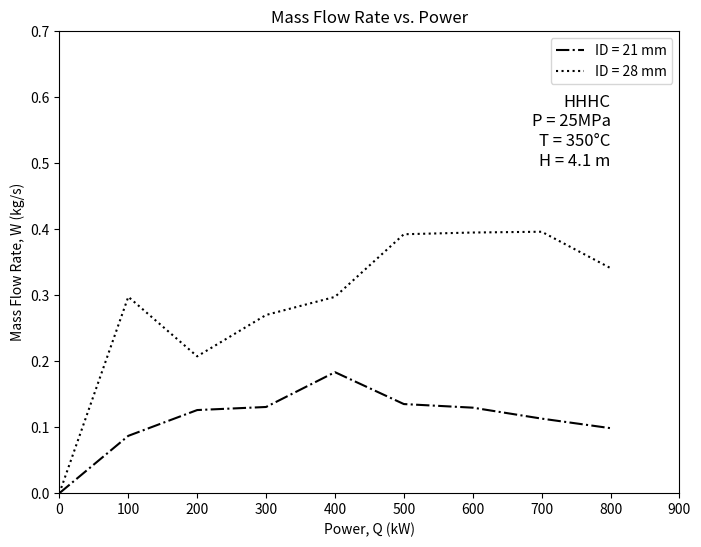

Write Python code to recreate this figure.
import matplotlib.pyplot as plt

# Provided data
x_data = [0, 100, 200, 300, 400, 500, 600, 700, 800]

y_data_21 = [0, 0.086839, 0.125914, 0.130577, 0.183309, 0.134998, 0.129542, 0.112946, 0.0984636]
y_data_28 = [0, 0.2975, 0.2073, 0.27, 0.2974, 0.3923, 0.3949, 0.3961, 0.341]
# Custom tick values
x_ticks = [0, 100, 200, 300, 400, 500, 600, 700, 800, 900]
y_ticks = [0, 0.1, 0.2, 0.3, 0.4, 0.5, 0.6, 0.7]

# Create the plot
plt.figure(figsize=(8, 6))  # Optional: set the figure size

plt.plot(x_data, y_data_21, linestyle='-.', label='ID = 21 mm', color='k')
plt.plot(x_data, y_data_28, linestyle=':', label='ID = 28 mm', color='k')
# Customize x and y-axis ticks
plt.xticks(x_ticks)
plt.yticks(y_ticks)

plt.xlim(0, max(x_ticks))
plt.ylim(0, max(y_ticks))

plt.xlabel('Power, Q (kW)')
plt.ylabel('Mass Flow Rate, W (kg/s)')
plt.title('Mass Flow Rate vs. Power')
plt.legend(loc='upper right')

plt.text(800, 0.58, 'HHHC', fontsize=12, ha='right', va='bottom')
plt.text(800, 0.55, 'P = 25MPa', fontsize=12, ha='right', va='bottom')
plt.text(800, 0.52, 'T = 350°C', fontsize=12, ha='right', va='bottom')
plt.text(800, 0.49, 'H = 4.1 m', fontsize=12, ha='right', va='bottom')

# Show the plot
plt.show()
